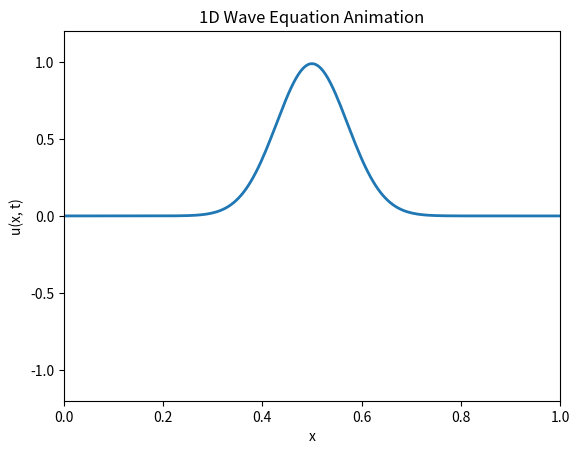

This chart was generated by the following Python code:


#!/usr/bin/env python3
"""
1D Wave Equation Solver with Animation

This script numerically solves the one-dimensional wave equation:
    ∂²u/∂t² = c² ∂²u/∂x²
using a finite difference scheme and animates the solution over time.

Discretization:
--------------
We discretize the spatial domain [0, L] into nx points and use a time step dt.
The finite difference update formula for the wave equation is given by:
    u_i^(n+1) = 2u_i^n - u_i^(n-1) + (c*dt/dx)² (u_(i+1)^n - 2u_i^n + u_(i-1)^n)
where:
    - u_i^n approximates u(x_i, t^n),
    - λ = c dt/dx is the CFL number, which should satisfy λ ≤ 1 for stability.

Initial and Boundary Conditions:
---------------------------------
- Initial displacement: a Gaussian pulse centered in the domain.
- Initial velocity: zero.
- Dirichlet boundary conditions: u(0,t) = u(L,t) = 0.

Animation:
----------
Matplotlib’s FuncAnimation is used to animate the solution, updating the plot
after a fixed number of time steps per frame.
"""

import numpy as np
import matplotlib.pyplot as plt
from matplotlib.animation import FuncAnimation

# Parameters for the wave equation
c = 1.0            # Wave speed
L = 1.0            # Length of the spatial domain [0, L]
nx = 200           # Number of spatial grid points
dx = L / (nx - 1)  # Spatial step size

T = 2.0            # Total simulation time
dt = 0.0005        # Time step size (choose dt such that λ = c*dt/dx ≤ 1 for stability)
nt = int(T / dt)   # Total number of time steps

# Compute the CFL number (λ = c*dt/dx)
lambda_val = c * dt / dx
print("CFL number (lambda) =", lambda_val)
if lambda_val > 1.0:
    print("Warning: CFL condition violated; the simulation may be unstable!")

# Define the spatial grid
x = np.linspace(0, L, nx)

# Define initial conditions:
def initial_displacement(x):
    """Initial displacement: Gaussian pulse centered at x = 0.5."""
    return np.exp(-100 * (x - 0.5)**2)

def initial_velocity(x):
    """Initial velocity: zero everywhere."""
    return 0.0

# Set initial displacement u(x,0)
u0 = initial_displacement(x)

# Initialize u at time step 1 (using a Taylor expansion with zero initial velocity)
u1 = np.zeros(nx)
# Use finite difference to compute u1 at interior points
u1[1:-1] = (u0[1:-1] +
            dt * initial_velocity(x[1:-1]) +
            0.5 * (lambda_val**2) * (u0[2:] - 2*u0[1:-1] + u0[:-2]))
# Enforce boundary conditions at t = 0 and t = dt
u0[0] = u0[-1] = 0
u1[0] = u1[-1] = 0

# Prepare arrays for the time-stepping scheme:
u_prev = u0.copy()  # u at time step n-1 (initial time)
u_curr = u1.copy()  # u at time step n (first time step)

# Set up the plot for animation
fig, ax = plt.subplots()
line, = ax.plot(x, u0, lw=2)
ax.set_xlim(0, L)
ax.set_ylim(-1.2, 1.2)
ax.set_xlabel("x")
ax.set_ylabel("u(x, t)")
ax.set_title("1D Wave Equation Animation")

# Determine animation parameters:
frames = 400                    # Total number of frames in the animation
steps_per_frame = nt // frames  # Number of time steps per animation frame

def update(frame):
    """
    Update function for the animation.
    Advances the simulation by 'steps_per_frame' time steps and updates the plot.
    """
    global u_prev, u_curr
    for _ in range(steps_per_frame):
        # Compute next time step using the finite difference scheme
        u_next = np.zeros(nx)
        # Update interior points using the wave equation discretization
        u_next[1:-1] = (2 * u_curr[1:-1] - u_prev[1:-1] +
                        (lambda_val**2) * (u_curr[2:] - 2*u_curr[1:-1] + u_curr[:-2]))
        # Enforce Dirichlet boundary conditions: u(0) = u(L) = 0
        u_next[0] = 0
        u_next[-1] = 0
        # Shift the time levels: u_prev <- u_curr, u_curr <- u_next
        u_prev, u_curr = u_curr, u_next
    # Update the line object for the animation
    line.set_ydata(u_curr)
    return line,

# Create the animation using FuncAnimation
anim = FuncAnimation(fig, update, frames=frames, blit=True)

# Display the animation
plt.show()
